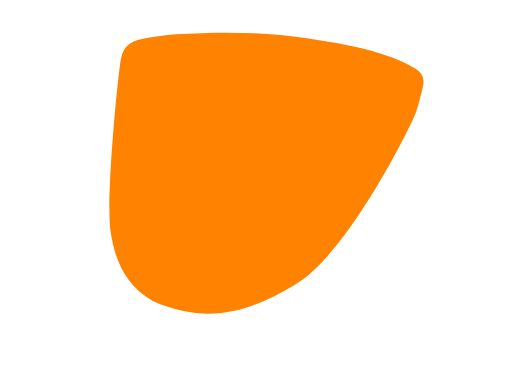
t = 0.00 s
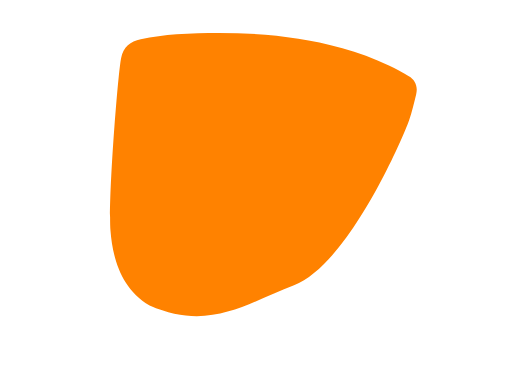
t = 2.00 s
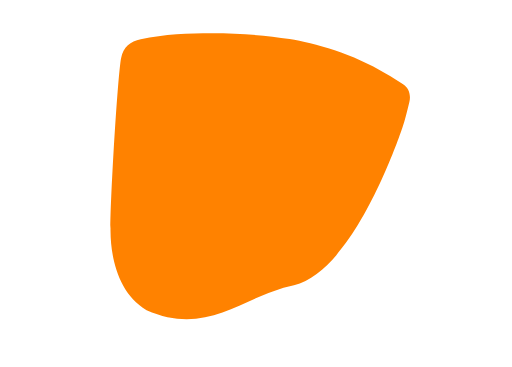
t = 4.00 s
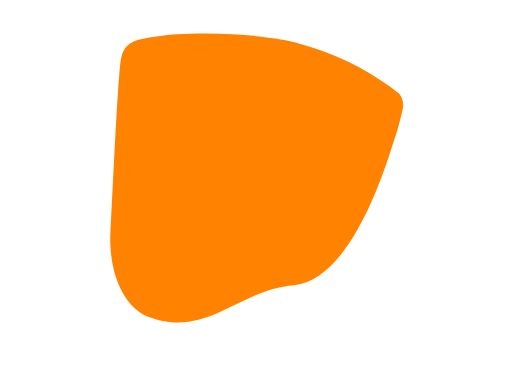
t = 6.00 s
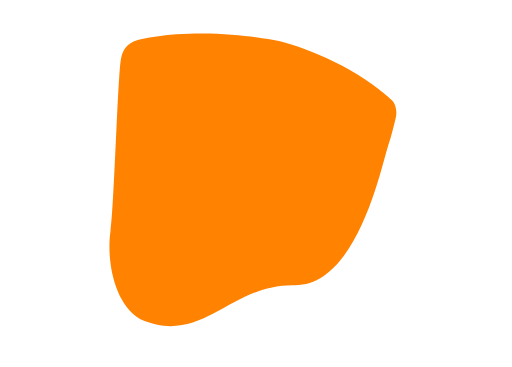
t = 8.00 s

The animated SVG that drew these frames (rendered in a browser with its animation timeline set to each time). Animation: 1 SMIL element (animate=1); frames cover the first 8.00 s, repeats indefinitely.

<svg width="" height="" viewBox="0 0 251 180" fill="none" xmlns="http://www.w3.org/2000/svg">
<rect width="251" height="180" />
<path d="M150.486 18.76C164.636 20.95 178.806 23.13 192.276 28.26C195.996 29.68 199.596 31.48 203.126 33.35C206.716 35.25 208.396 38.31 207.386 42.4C206.346 46.64 205.346 50.91 203.946 55.03C201.736 61.51 169.996 125.55 144.136 139.88C126.406 150.26 105.076 160.97 74.8255 147.63C60.8855 139.36 56.1855 127.05 54.1455 113.3C51.8455 97.76 57.6755 36.93 59.3255 28.54C60.3955 23.1 63.9055 20.22 68.9555 19.26C74.7455 18.15 80.6155 17.2 86.4855 16.83C107.866 15.49 129.226 15.54 150.486 18.76Z" fill="#FF8200">
                                    <animate attributeName="d" values="M150.486 18.76C164.636 20.95 178.806 23.13 192.276 28.26C195.996 29.68 199.596 31.48 203.126 33.35C206.716 35.25 208.396 38.31 207.386 42.4C206.346 46.64 205.346 50.91 203.946 55.03C201.736 61.51 169.996 125.55 144.136 139.88C126.406 150.26 105.076 160.97 74.8255 147.63C60.8855 139.36 56.1855 127.05 54.1455 113.3C51.8455 97.76 57.6755 36.93 59.3255 28.54C60.3955 23.1 63.9055 20.22 68.9555 19.26C74.7455 18.15 80.6155 17.2 86.4855 16.83C107.866 15.49 129.226 15.54 150.486 18.76Z;M133.5 19.5C143 21 168.222 29.8272 185.89 43.86C188.547 45.9704 191.5 48.4342 192.5 49.5C193.5 50.5658 195.01 53.91 194 58C192.96 62.24 191.96 66.51 190.56 70.63C187.172 80.6 175.5 140.5 144.136 139.88C112.771 139.26 99.0756 169.97 68.8256 156.63C54.8856 148.36 52.2912 125.6 54.1456 113.3C56 101 57.6756 36.93 59.3256 28.54C60.3956 23.1 63.9056 20.22 68.9556 19.26C74.7456 18.15 80.6156 17.2 86.4856 16.83C107.866 15.49 124 18 133.5 19.5Z;M150.486 18.76C164.636 20.95 178.806 23.13 192.276 28.26C195.996 29.68 199.596 31.48 203.126 33.35C206.716 35.25 208.396 38.31 207.386 42.4C206.346 46.64 205.346 50.91 203.946 55.03C201.736 61.51 169.996 125.55 144.136 139.88C126.406 150.26 105.076 160.97 74.8255 147.63C60.8855 139.36 56.1855 127.05 54.1455 113.3C51.8455 97.76 57.6755 36.93 59.3255 28.54C60.3955 23.1 63.9055 20.22 68.9555 19.26C74.7455 18.15 80.6155 17.2 86.4855 16.83C107.866 15.49 129.226 15.54 150.486 18.76Z" begin="0s" dur="16s" repeatCount="indefinite" fill="freeze" calcMode="linear" keyTimes="0;0.5;1"/></path>
</svg>